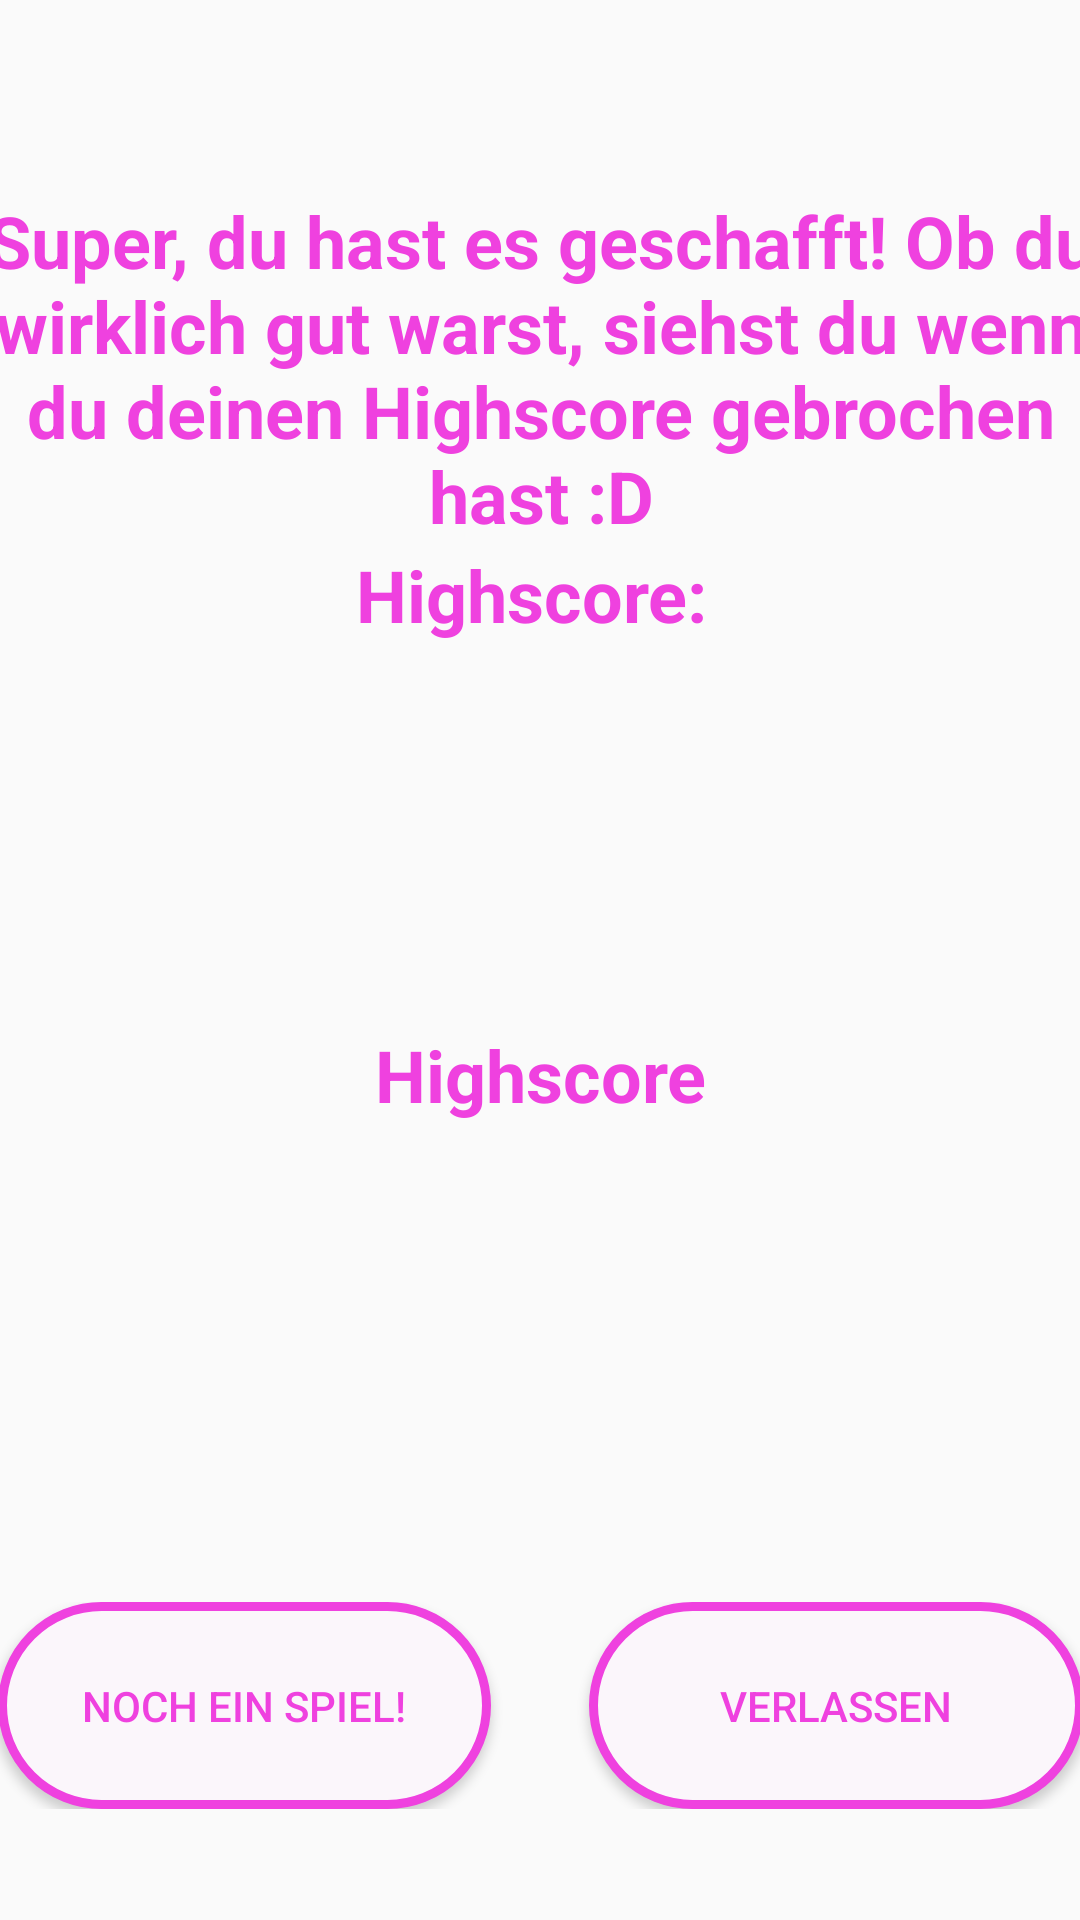

Here is an Android app screen rendered from its layout file. Give the layout XML and the strings, colors and styles it references.
<!-- AndroidManifest.xml: application theme AppTheme -->
<!-- res/layout/activity_highscore.xml -->
<?xml version="1.0" encoding="utf-8"?>
<android.support.constraint.ConstraintLayout xmlns:android="http://schemas.android.com/apk/res/android"
    xmlns:app="http://schemas.android.com/apk/res-auto"
    xmlns:tools="http://schemas.android.com/tools"
    android:layout_width="match_parent"
    android:layout_height="match_parent"
    tools:context=".Highscore">

    <LinearLayout
        android:id="@+id/linearLayout"
        android:layout_width="395dp"
        android:layout_height="69dp"
        android:layout_marginStart="8dp"
        android:layout_marginTop="497dp"
        android:layout_marginEnd="8dp"
        android:orientation="horizontal"
        android:weightSum="2.4"
        app:layout_constraintBottom_toBottomOf="parent"
        app:layout_constraintEnd_toEndOf="parent"
        app:layout_constraintStart_toStartOf="parent"
        app:layout_constraintTop_toTopOf="parent">

        <TextView
            android:layout_width="wrap_content"
            android:layout_height="wrap_content"
            android:layout_weight="0.1"></TextView>

        <Button
            android:id="@+id/button"
            android:layout_width="0dp"
            android:layout_height="match_parent"
            android:layout_weight="1"
            android:background="@drawable/button_background"
            android:onClick="weiterspielen"
            android:text="noch ein Spiel!"
            android:textColor="@color/darkPink"
            tools:layout_editor_absoluteX="5dp"
            tools:layout_editor_absoluteY="517dp" />

        <TextView
            android:layout_width="wrap_content"
            android:layout_height="wrap_content"
            android:layout_weight="0.2"></TextView>

        <Button
            android:id="@+id/button2"
            android:layout_width="0dp"
            android:layout_height="match_parent"
            android:layout_weight="1"
            android:background="@drawable/button_background"
            android:onClick="schließen"
            android:text="Verlassen"
            android:textColor="@color/darkPink"
            tools:layout_editor_absoluteX="196dp"
            tools:layout_editor_absoluteY="526dp" />

        <TextView
            android:layout_width="wrap_content"
            android:layout_height="wrap_content"
            android:layout_weight="0.1"></TextView>

    </LinearLayout>

    <TextView
        android:id="@+id/text"
        android:layout_width="396dp"
        android:layout_height="118dp"
        android:layout_marginStart="8dp"
        android:layout_marginTop="64dp"
        android:layout_marginEnd="8dp"
        android:text="Super, du hast es geschafft! Ob du wirklich gut warst, siehst du wenn du deinen Highscore gebrochen hast :D"
        android:textAlignment="center"
        android:textColor="@color/darkPink"
        android:textSize="24sp"
        android:textStyle="bold"
        app:layout_constraintEnd_toEndOf="parent"
        app:layout_constraintStart_toStartOf="parent"
        app:layout_constraintTop_toTopOf="parent" />

    <TextView
        android:id="@+id/highscore"
        android:layout_width="0dp"
        android:layout_height="192dp"
        android:layout_marginStart="8dp"
        android:layout_marginEnd="8dp"
        android:text="Highscore"
        android:textAlignment="center"
        android:textSize="24sp"
        android:textStyle="bold"
        android:textColor="@color/darkPink"
        app:layout_constraintBottom_toTopOf="@+id/linearLayout"
        app:layout_constraintEnd_toEndOf="parent"
        app:layout_constraintStart_toStartOf="parent" />

    <TextView
        android:id="@+id/bewertung"
        android:layout_width="0dp"
        android:layout_height="0dp"
        android:layout_marginStart="8dp"
        android:layout_marginEnd="8dp"
        android:text="Highscore: "
        android:textAlignment="center"
        android:textColor="@color/darkPink"
        android:textSize="24sp"
        android:textStyle="bold"
        app:layout_constraintBottom_toTopOf="@+id/highscore"
        app:layout_constraintEnd_toEndOf="parent"
        app:layout_constraintStart_toStartOf="parent"
        app:layout_constraintTop_toBottomOf="@+id/text" />
</android.support.constraint.ConstraintLayout>
<!-- resources referenced by this layout -->
<resources>
  <color name="darkPink">#EF41DF</color>
  <!-- drawable button_background (drawable) -->
  <?xml version="1.0" encoding="utf-8"?>
  <shape xmlns:android="http://schemas.android.com/apk/res/android"
      android:shape="rectangle">
      <stroke android:width="3dp"
          android:color="@color/darkPink"
          />
      <solid android:color="@color/lightPink" />
      <corners android:radius="50dp" />
  </shape>
  <style name="AppTheme" parent="Theme.AppCompat.Light.DarkActionBar">
          
          <item name="colorPrimary">@color/darkPink</item>
          <item name="colorPrimaryDark">@color/lightPink</item>
          <item name="colorAccent">@color/colorAccent</item>
      </style>
  <color name="lightPink">#FBF6FB</color>
  <color name="colorAccent">#D81B60</color>
</resources>
